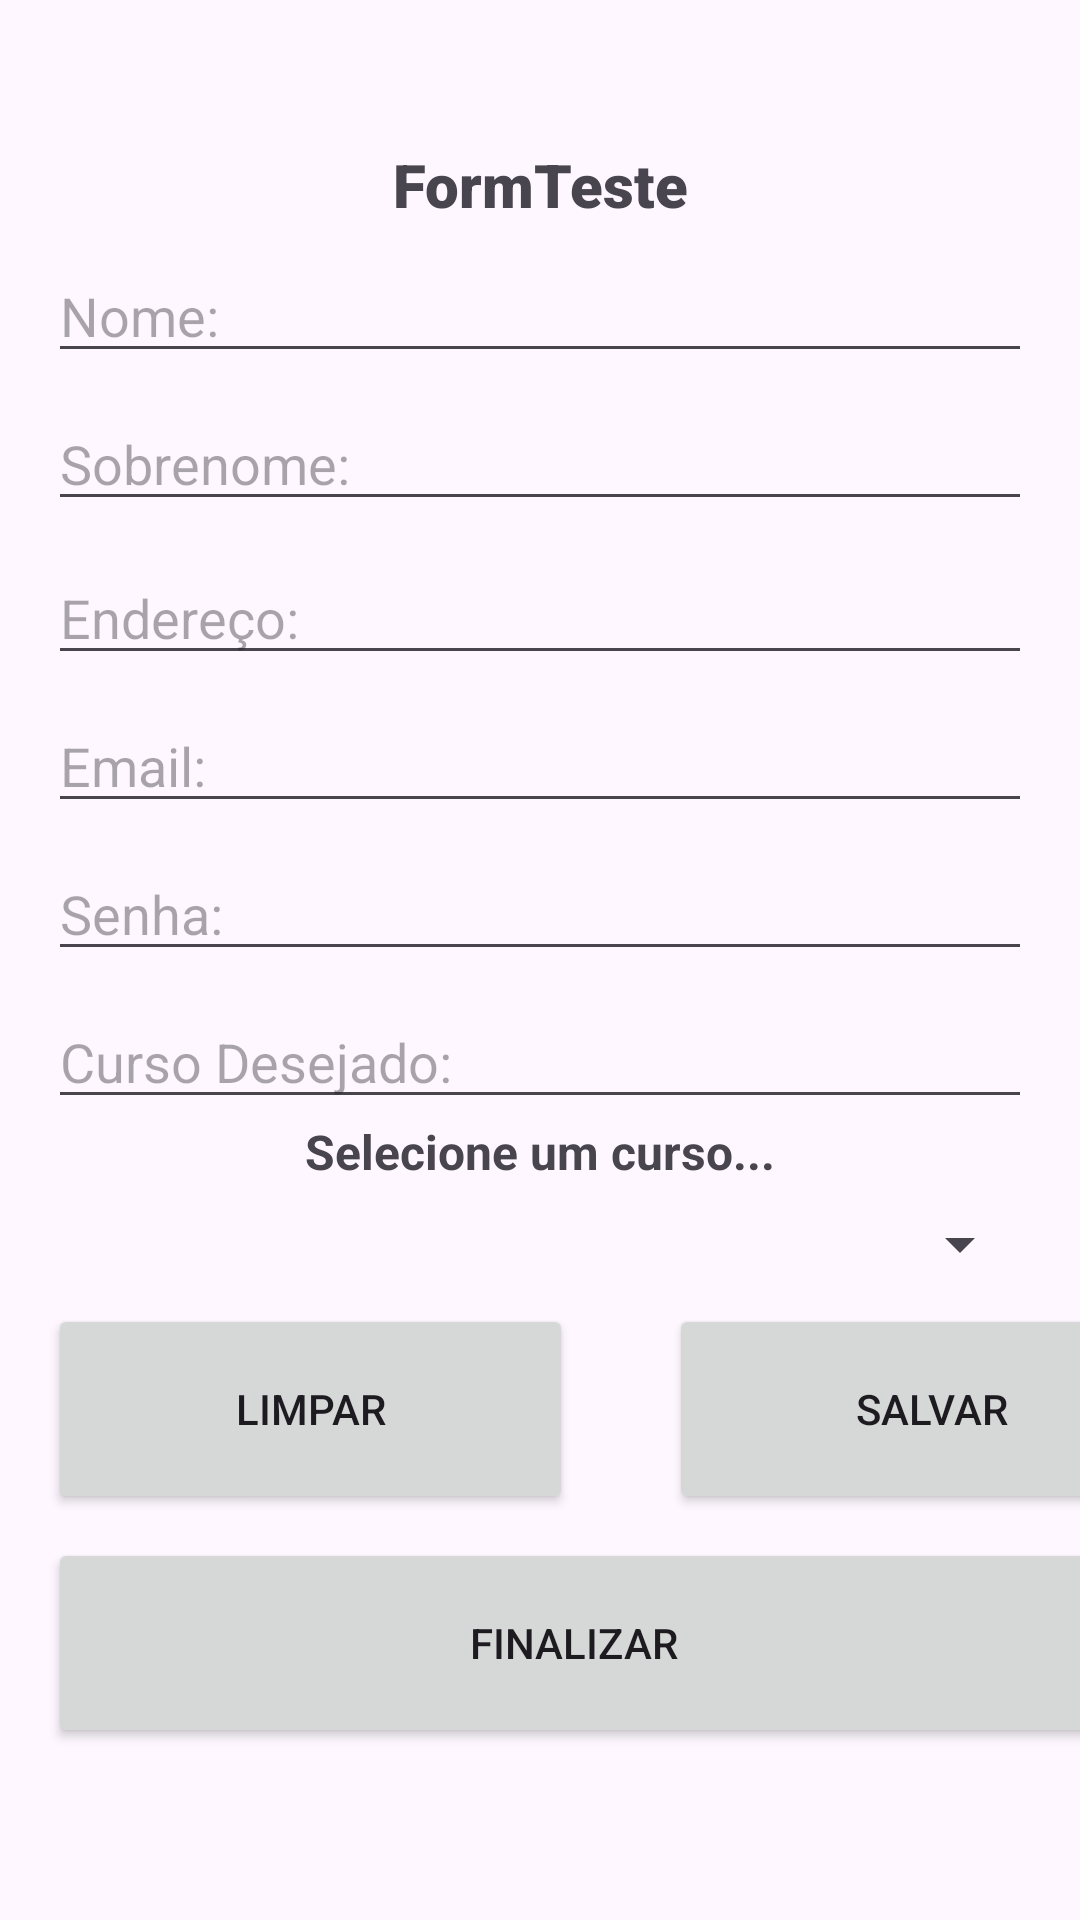

Produce the Android XML layout that renders to this screen, including the resource entries it uses.
<!-- AndroidManifest.xml: application theme Theme.FormTESTE -->
<!-- res/layout/activity_spinner.xml -->
<?xml version="1.0" encoding="utf-8"?>
<androidx.appcompat.widget.LinearLayoutCompat xmlns:android="http://schemas.android.com/apk/res/android"
    android:layout_width="match_parent"
    android:layout_height="match_parent"
    android:orientation="vertical">

    <ScrollView
        android:layout_width="match_parent"
        android:layout_height="wrap_content">

        <LinearLayout
            android:layout_width="match_parent"
            android:layout_height="wrap_content"
            android:orientation="vertical">

            <TextView
                android:id="@+id/titulo"
                android:layout_width="match_parent"
                android:layout_height="wrap_content"
                android:layout_marginStart="16dp"
                android:layout_marginTop="48dp"
                android:layout_marginEnd="16dp"
                android:fontFamily="sans-serif-black"
                android:gravity="center_horizontal"
                android:text="@string/formteste"
                android:textSize="20sp"
                android:textStyle="bold" />

            <EditText
                android:id="@+id/editNome"
                android:layout_width="match_parent"
                android:layout_height="wrap_content"
                android:layout_marginStart="16dp"
                android:layout_marginTop="8dp"
                android:layout_marginEnd="16dp"
                android:ems="10"
                android:hint="@string/nome"
                android:inputType="text" />

            <EditText
                android:id="@+id/editSobrenome"
                android:layout_width="match_parent"
                android:layout_height="wrap_content"
                android:layout_marginStart="16dp"
                android:layout_marginTop="8dp"
                android:layout_marginEnd="16dp"
                android:ems="10"
                android:hint="@string/sobrenome"
                android:inputType="text" />

            <EditText
                android:id="@+id/editEndereco"
                android:layout_width="match_parent"
                android:layout_height="wrap_content"
                android:layout_marginStart="16dp"
                android:layout_marginTop="10dp"
                android:layout_marginEnd="16dp"
                android:ems="10"
                android:hint="@string/endereco"
                android:inputType="text" />

            <EditText
                android:id="@+id/editEmail"
                android:layout_width="match_parent"
                android:layout_height="wrap_content"
                android:layout_marginStart="16dp"
                android:layout_marginTop="8dp"
                android:layout_marginEnd="16dp"
                android:ems="10"
                android:hint="@string/email"
                android:inputType="textEmailAddress" />

            <EditText
                android:id="@+id/editSenha"
                android:layout_width="match_parent"
                android:layout_height="wrap_content"
                android:layout_marginStart="16dp"
                android:layout_marginTop="8dp"
                android:layout_marginEnd="16dp"
                android:ems="10"
                android:hint="@string/senha"
                android:inputType="textPassword" />

            <EditText
                android:id="@+id/editCurso"
                android:layout_width="match_parent"
                android:layout_height="wrap_content"
                android:layout_marginStart="16dp"
                android:layout_marginTop="8dp"
                android:layout_marginEnd="16dp"
                android:ems="10"
                android:gravity="start|top"
                android:hint="@string/curso"
                android:inputType="textMultiLine" />

            <TextView
                android:id="@+id/editCursoDesejado"
                android:layout_width="wrap_content"
                android:layout_height="wrap_content"
                android:layout_gravity="center_horizontal"
                android:fontFamily="sans-serif"
                android:text="@string/txt_selecionar"
                android:textSize="16sp"
                android:textStyle="bold" />

            <Spinner
                android:id="@+id/spinner"
                android:layout_width="match_parent"
                android:layout_height="wrap_content"
                android:layout_marginStart="16dp"
                android:layout_marginTop="8dp"
                android:layout_marginEnd="16dp" />

            <androidx.appcompat.widget.LinearLayoutCompat
                android:layout_width="wrap_content"
                android:layout_height="wrap_content"
                android:orientation="horizontal">

                <Button
                    android:id="@+id/btnLimpar"
                    android:layout_width="175dp"
                    android:layout_height="70dp"
                    android:layout_marginStart="16dp"
                    android:layout_marginTop="8dp"
                    android:layout_marginEnd="16dp"
                    android:text="@string/limpar" />

                <Button
                    android:id="@+id/btnSalvar"
                    android:layout_width="175dp"
                    android:layout_height="70dp"
                    android:layout_marginStart="16dp"
                    android:layout_marginTop="8dp"
                    android:layout_marginEnd="16dp"
                    android:text="@string/salvar" />

            </androidx.appcompat.widget.LinearLayoutCompat>

            <Button
                android:id="@+id/btnFinalizar"
                android:layout_width="350dp"
                android:layout_height="70dp"
                android:layout_marginStart="16dp"
                android:layout_marginTop="8dp"
                android:layout_marginEnd="16dp"
                android:text="@string/finalizar" />

        </LinearLayout>
    </ScrollView>
</androidx.appcompat.widget.LinearLayoutCompat>
<!-- resources referenced by this layout -->
<resources>
  <string name="curso">Curso Desejado:</string>
  <string name="email">Email:</string>
  <string name="endereco">Endereço:</string>
  <string name="finalizar">Finalizar</string>
  <string name="formteste">FormTeste</string>
  <string name="limpar">Limpar</string>
  <string name="nome">Nome:</string>
  <string name="salvar">Salvar</string>
  <string name="senha">Senha:</string>
  <string name="sobrenome">Sobrenome:</string>
  <string name="txt_selecionar">Selecione um curso...</string>
  <style name="Theme.FormTESTE" parent="Base.Theme.FormTESTE" />
  <style name="Base.Theme.FormTESTE" parent="Theme.Material3.DayNight.NoActionBar">
          
          
          <item name="colorPrimary">@color/black</item>
      </style>
  <!-- not gathered from this repository: default colours our renderer supplied (Android Studio template values) -->
  <color name="black">#FF000000</color>
</resources>
